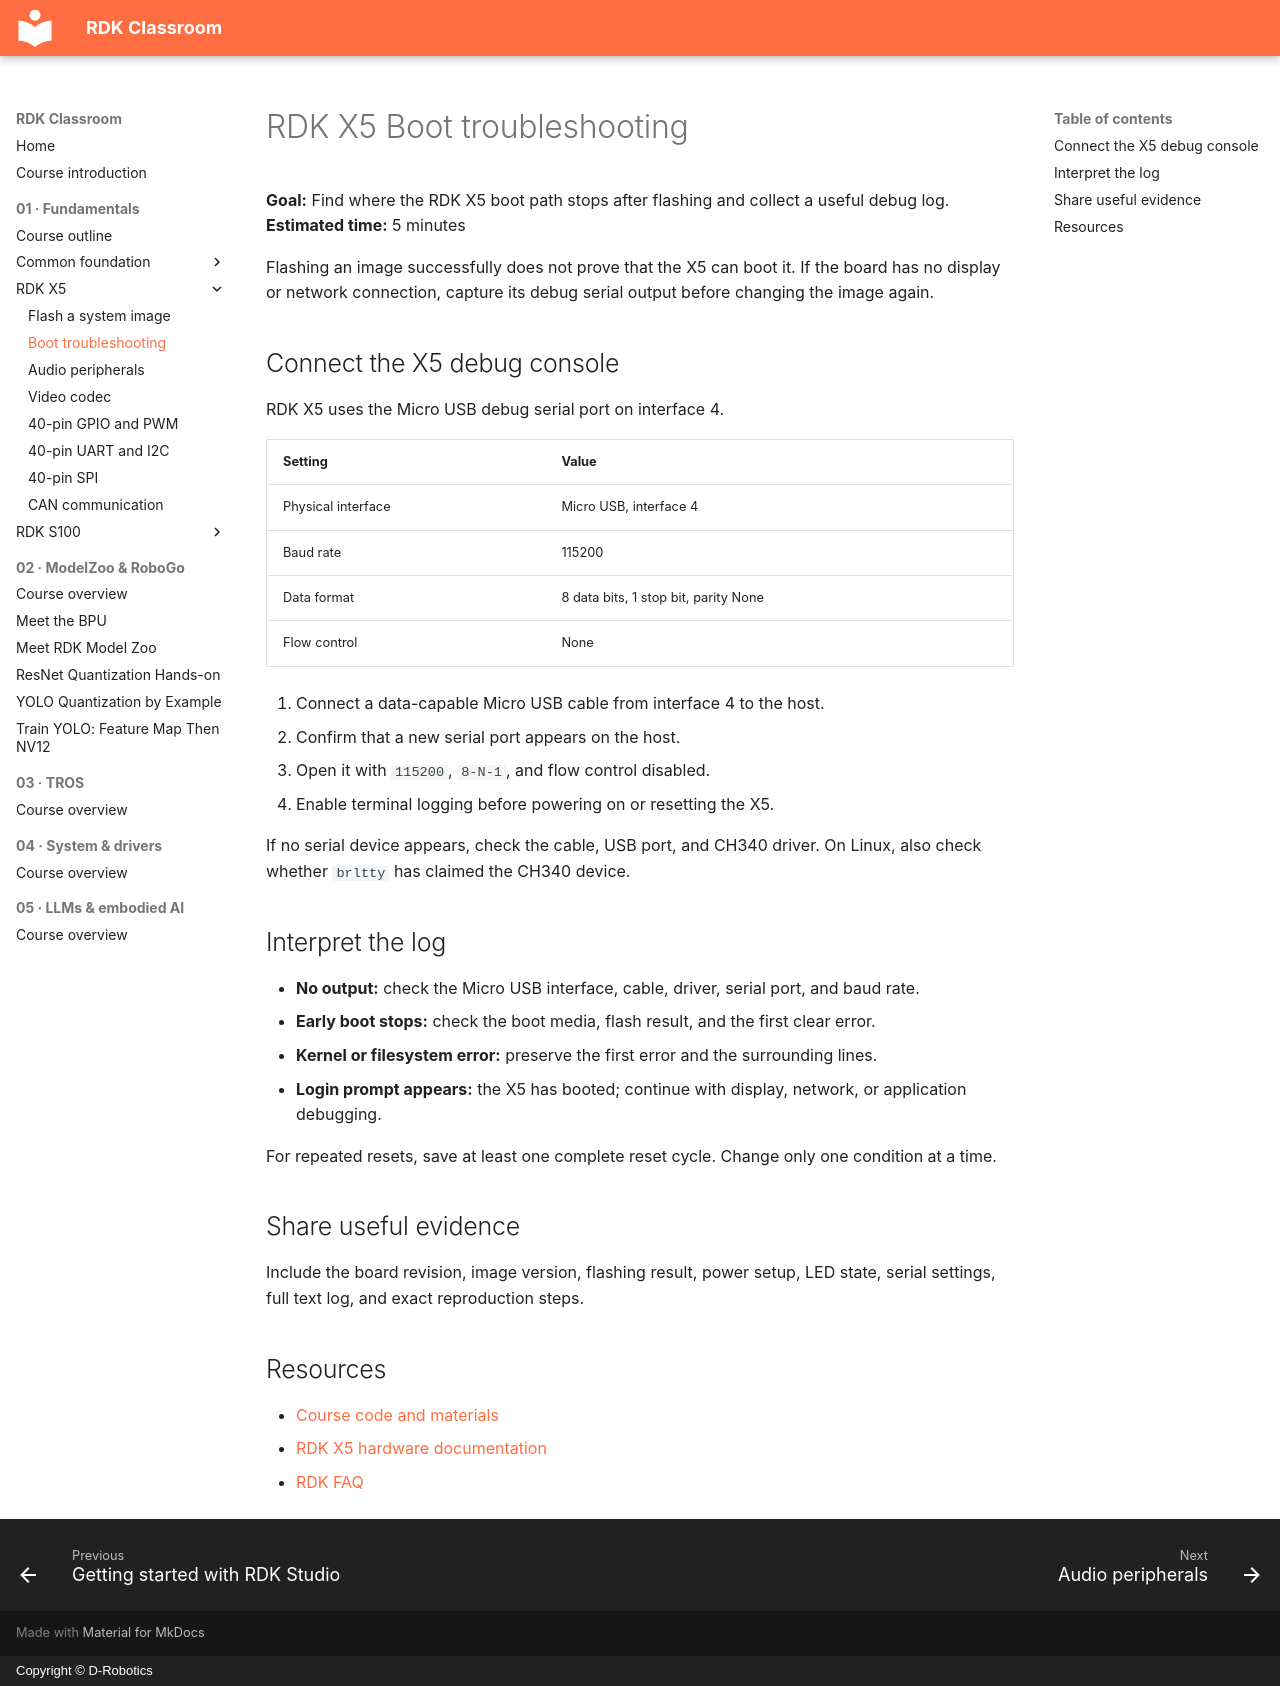

repository: D-Robotics/rdk-course-demos · page: beginner/x5/boot-troubleshooting/index.html · generator: mkdocs · copyright: Copyright © D-Robotics

# RDK X5 Boot troubleshooting

**Goal:** Find where the RDK X5 boot path stops after flashing and collect a useful debug log.  
**Estimated time:** 5 minutes

Flashing an image successfully does not prove that the X5 can boot it. If the board has no display or network connection, capture its debug serial output before changing the image again.

## Connect the X5 debug console

RDK X5 uses the Micro USB debug serial port on interface 4.

| Setting | Value |
| --- | --- |
| Physical interface | Micro USB, interface 4 |
| Baud rate | 115200 |
| Data format | 8 data bits, 1 stop bit, parity None |
| Flow control | None |

1. Connect a data-capable Micro USB cable from interface 4 to the host.
2. Confirm that a new serial port appears on the host.
3. Open it with `115200`, `8-N-1`, and flow control disabled.
4. Enable terminal logging before powering on or resetting the X5.

If no serial device appears, check the cable, USB port, and CH340 driver. On Linux, also check whether `brltty` has claimed the CH340 device.

## Interpret the log

- **No output:** check the Micro USB interface, cable, driver, serial port, and baud rate.
- **Early boot stops:** check the boot media, flash result, and the first clear error.
- **Kernel or filesystem error:** preserve the first error and the surrounding lines.
- **Login prompt appears:** the X5 has booted; continue with display, network, or application debugging.

For repeated resets, save at least one complete reset cycle. Change only one condition at a time.

## Share useful evidence

Include the board revision, image version, flashing result, power setup, LED state, serial settings, full text log, and exact reproduction steps.

## Resources

- [Course code and materials](https://github.com/D-Robotics/rdk-course-demos/tree/develop/01_beginner/05_boot_troubleshooting)
- [RDK X5 hardware documentation](https://developer.d-robotics.cc/rdk_doc/Quick_start/hardware_introduction/rdk_x5/)
- [RDK FAQ](https://developer.d-robotics.cc/rdk_doc/FAQ)
